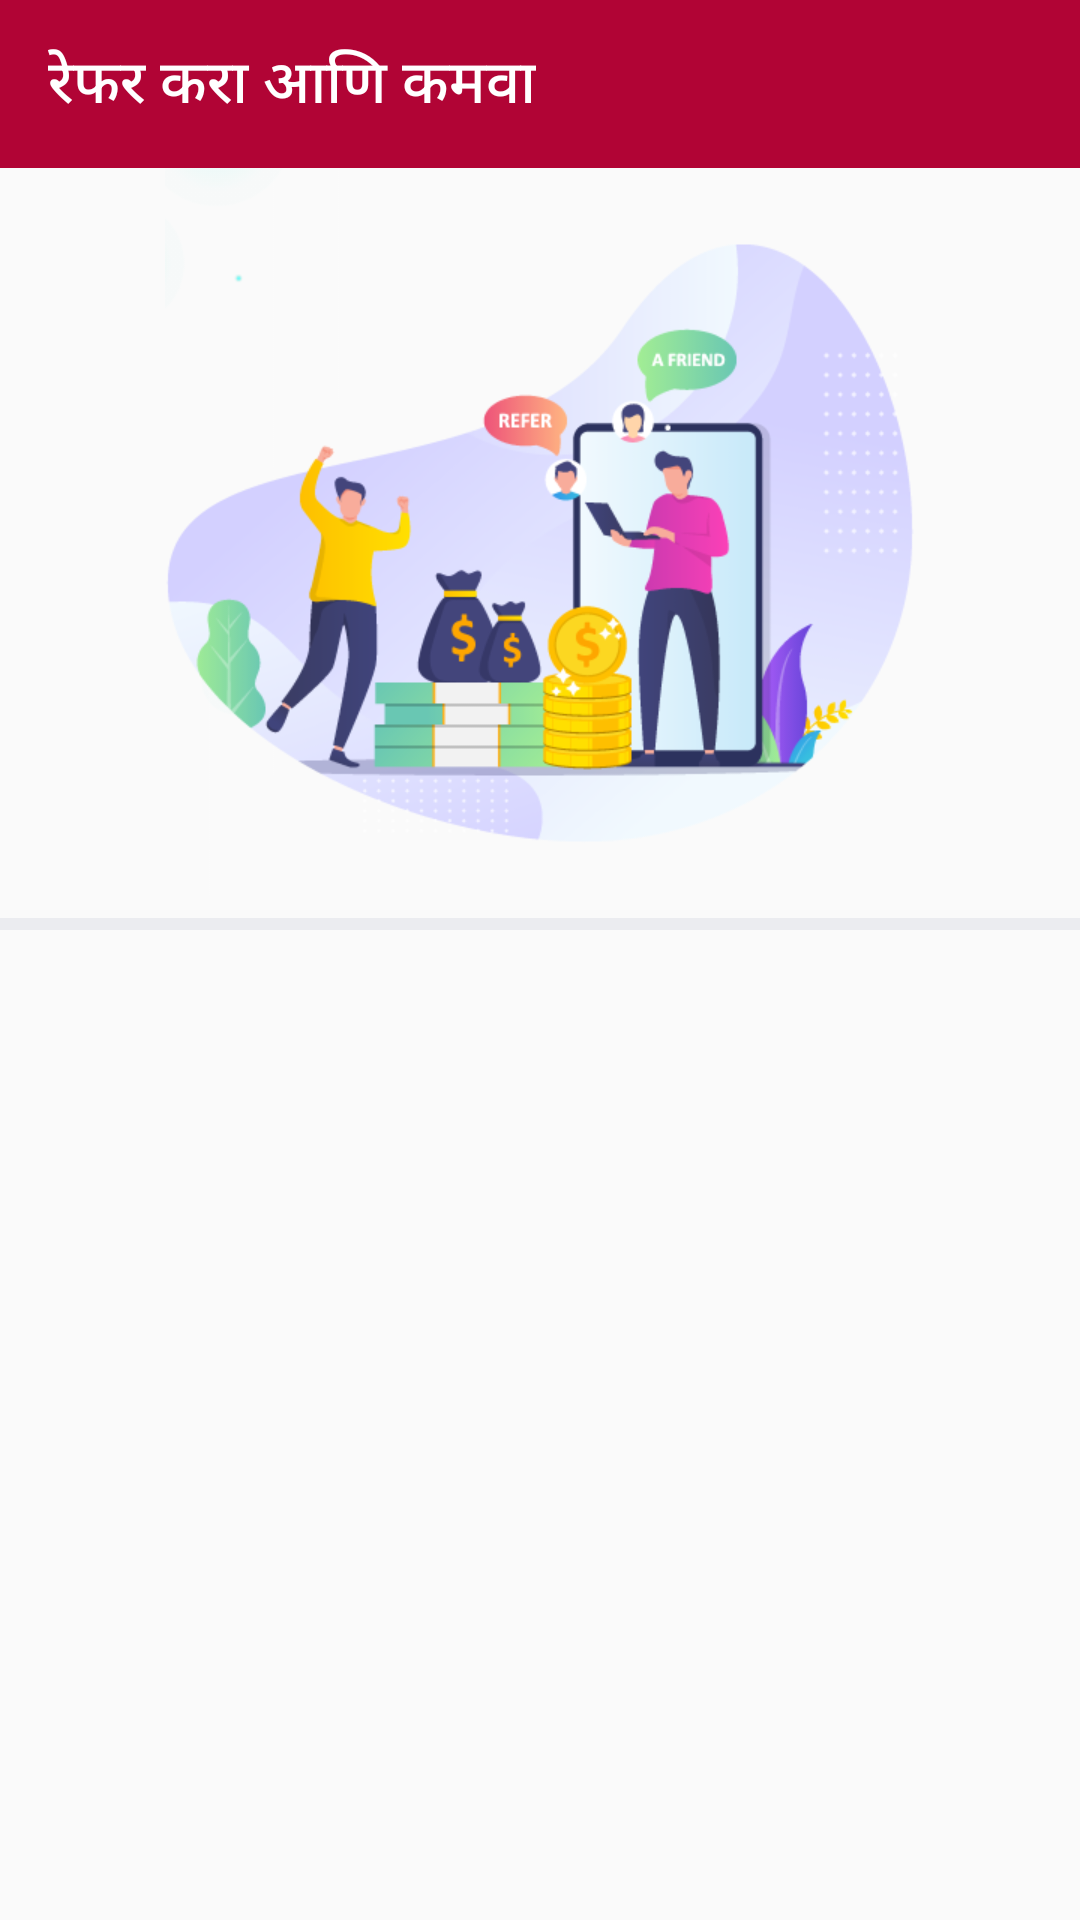

Reconstruct the res/layout file that produces this screen, plus the resources it refers to.
<!-- AndroidManifest.xml: application theme Theme.AgriApplication -->
<!-- res/layout/activity_refer_and_earn.xml -->
<?xml version="1.0" encoding="utf-8"?>
<androidx.core.widget.NestedScrollView xmlns:android="http://schemas.android.com/apk/res/android"
    xmlns:app="http://schemas.android.com/apk/res-auto"
    xmlns:tools="http://schemas.android.com/tools"
    android:layout_width="match_parent"
    android:layout_height="match_parent"
    tools:context="com.paramagro.param.ReferAndEarn"
    android:orientation="vertical">
    <LinearLayout
        android:layout_width="match_parent"
        android:layout_height="match_parent"
        android:orientation="vertical">


    <androidx.appcompat.widget.Toolbar
        android:layout_width="match_parent"
        android:layout_height="wrap_content"
        android:background="#B10435"
        android:id="@+id/toolbarfeedback"
        android:theme="@style/ThemeOverlay.AppCompat.Dark.ActionBar"
        app:title="रेफर करा आणि कमवा"
        app:titleTextColor="@color/white"/>


<LinearLayout
    android:layout_width="match_parent"
    android:layout_height="wrap_content"
    android:orientation="vertical">


    <ImageView
        android:layout_width="match_parent"
        android:layout_height="250dp"
        android:src="@drawable/reffer"
        />
    <View
        android:layout_width="match_parent"
        android:layout_height="4dp"
        android:background="@color/Gray"/>

    <androidx.recyclerview.widget.RecyclerView
        android:layout_width="match_parent"
        android:layout_height="wrap_content"
        android:id="@+id/recyclerinvite"/>
        

</LinearLayout>
    </LinearLayout>
</androidx.core.widget.NestedScrollView>
<!-- resources referenced by this layout -->
<resources>
  <color name="Gray">#EBECF0</color>
  <color name="white">#FFFFFFFF</color>
  <!-- drawable reffer: png bitmap (drawable-v24, 53480 bytes) -->
  <style name="Theme.AgriApplication" parent="Theme.AppCompat.Light.NoActionBar">
          
          <item name="colorPrimary">@color/Brown</item>
          <item name="colorPrimaryVariant">@color/Brown</item>
          <item name="colorOnPrimary">@color/white</item>
          
          <item name="colorSecondary">@color/teal_200</item>
          <item name="colorSecondaryVariant">@color/teal_700</item>
          <item name="colorOnSecondary">@color/black</item>
          
          <item name="android:statusBarColor" tools:targetApi="l">?attr/colorPrimaryVariant</item>
          
      </style>
  <color name="Brown">#B10435</color>
  <color name="teal_200">#FF03DAC5</color>
  <color name="teal_700">#FF018786</color>
  <color name="black">#FF000000</color>
</resources>
